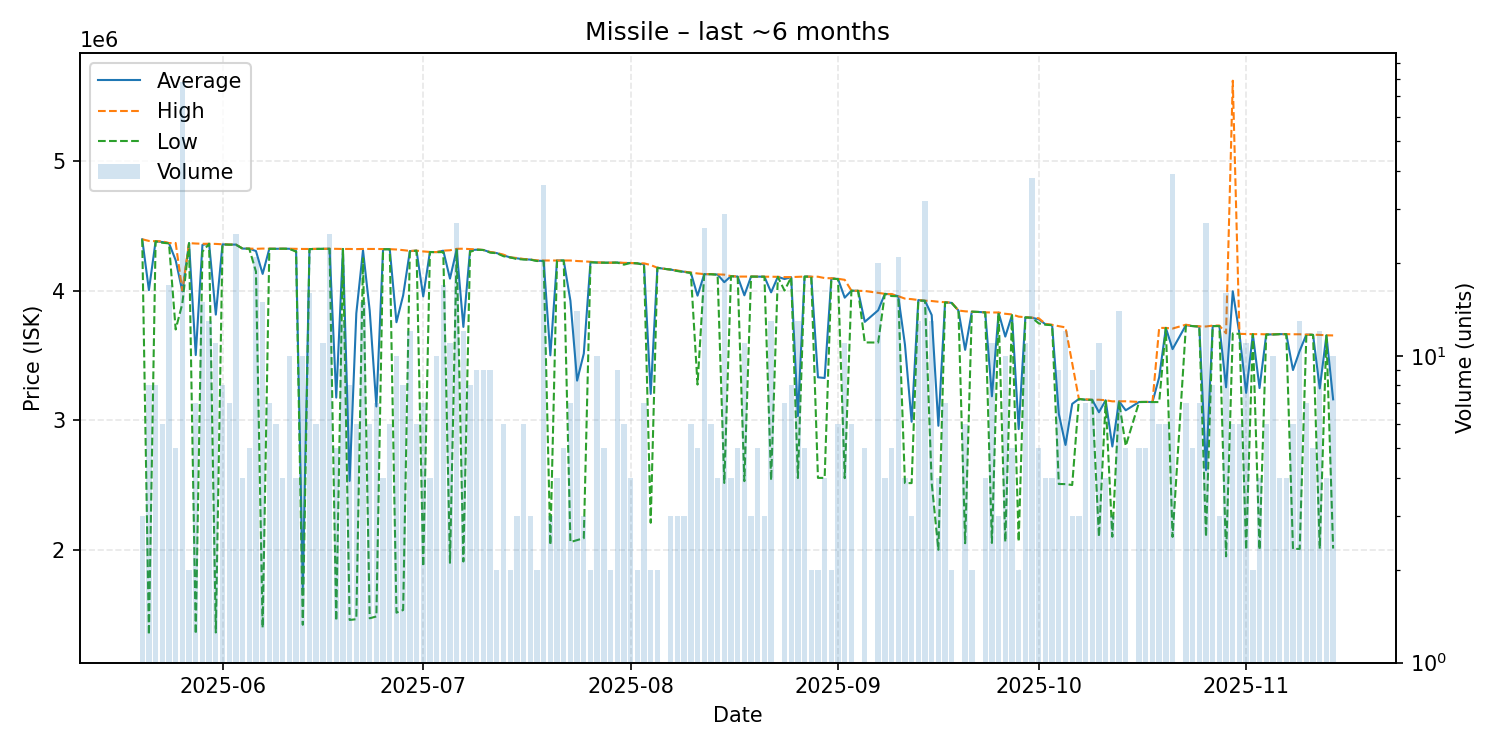

The file beside this chart, header and first rows:
date, average, highest, lowest, order_count, volume
2025-05-20, 4396000, 4396000, 4396000, 2, 3
2025-05-21, 4003250, 4383000, 1344000, 5, 8
2025-05-22, 4380500, 4381000, 4380000, 8, 8
2025-05-23, 4374667, 4380000, 4369000, 6, 6
2025-05-24, 4365588, 4366500, 4364000, 9, 17
2025-05-25, 4233800, 4367000, 3700000, 4, 5
2025-05-26, 3993808, 4000000, 3900000, 17, 78
2025-05-27, 4366000, 4366000, 4366000, 2, 2
2025-05-28, 3502571, 4363000, 1350500, 5, 7
2025-05-29, 4352667, 4361000, 4300000, 8, 15
2025-05-30, 4361000, 4361000, 4361000, 4, 13
2025-05-31, 3814727, 4360000, 1362500, 11, 11
2025-06-01, 4356500, 4357000, 4356000, 5, 8
2025-06-02, 4354857, 4355000, 4354000, 4, 7
2025-06-03, 4354640, 4355000, 4354000, 7, 25
2025-06-04, 4324000, 4324000, 4324000, 3, 4
2025-06-05, 4323800, 4324000, 4323000, 5, 5
2025-06-06, 4304952, 4322000, 4146500, 10, 21
2025-06-07, 4128667, 4324000, 1398000, 11, 15
2025-06-08, 4322857, 4323000, 4322000, 6, 7
2025-06-09, 4322333, 4323000, 4322000, 6, 6
2025-06-10, 4323000, 4323000, 4323000, 4, 4
2025-06-11, 4322500, 4323000, 4322000, 5, 10
2025-06-12, 4305500, 4322000, 4300000, 4, 4
2025-06-13, 1711900, 4321000, 1422000, 2, 10
2025-06-14, 4320375, 4321000, 4320000, 11, 16
2025-06-15, 4321500, 4322000, 4321000, 6, 6
2025-06-16, 4322000, 4322000, 4322000, 6, 11
2025-06-17, 4322200, 4323000, 4322000, 5, 25
2025-06-18, 3174600, 4322000, 1453000, 4, 5
2025-06-19, 4321000, 4321000, 4321000, 5, 13
2025-06-20, 2532000, 4321000, 1459000, 6, 8
2025-06-21, 3823833, 4320000, 1465000, 6, 6
2025-06-22, 4311467, 4321000, 4249500, 14, 15
2025-06-23, 3846000, 4321000, 1472000, 6, 6
2025-06-24, 3106000, 4321000, 1486000, 6, 7
2025-06-25, 4319250, 4320000, 4319000, 3, 4
2025-06-26, 4319000, 4319500, 4318500, 5, 6
2025-06-27, 3756000, 4317000, 1515500, 8, 10
2025-06-28, 3962875, 4312000, 1536000, 7, 8
2025-06-29, 4304083, 4306000, 4302000, 11, 12
2025-06-30, 4308000, 4308000, 4308000, 4, 6
2025-07-01, 3955000, 4302000, 1872000, 7, 7
2025-07-02, 4297750, 4298000, 4297000, 4, 4
2025-07-03, 4296800, 4297000, 4296000, 9, 10
2025-07-04, 4307706, 4308000, 4297000, 7, 17
2025-07-05, 4092273, 4311000, 1900000, 10, 11
2025-07-06, 4317778, 4322000, 4316000, 10, 27
2025-07-07, 3719750, 4323000, 1910000, 5, 12
2025-07-08, 4312625, 4320000, 4299000, 8, 8
2025-07-09, 4315333, 4318000, 4315000, 6, 9
2025-07-10, 4313000, 4313000, 4313000, 3, 9
2025-07-11, 4296222, 4298000, 4293000, 5, 9
2025-07-12, 4289000, 4290000, 4288000, 2, 2
2025-07-13, 4271667, 4277000, 4265000, 6, 6
2025-07-14, 4256000, 4256000, 4256000, 2, 2
2025-07-15, 4248667, 4251500, 4243000, 3, 3
2025-07-16, 4241500, 4244000, 4240000, 5, 6
2025-07-17, 4239000, 4239000, 4239000, 3, 3
2025-07-18, 4230500, 4233000, 4228000, 2, 2
... 116 more rows
